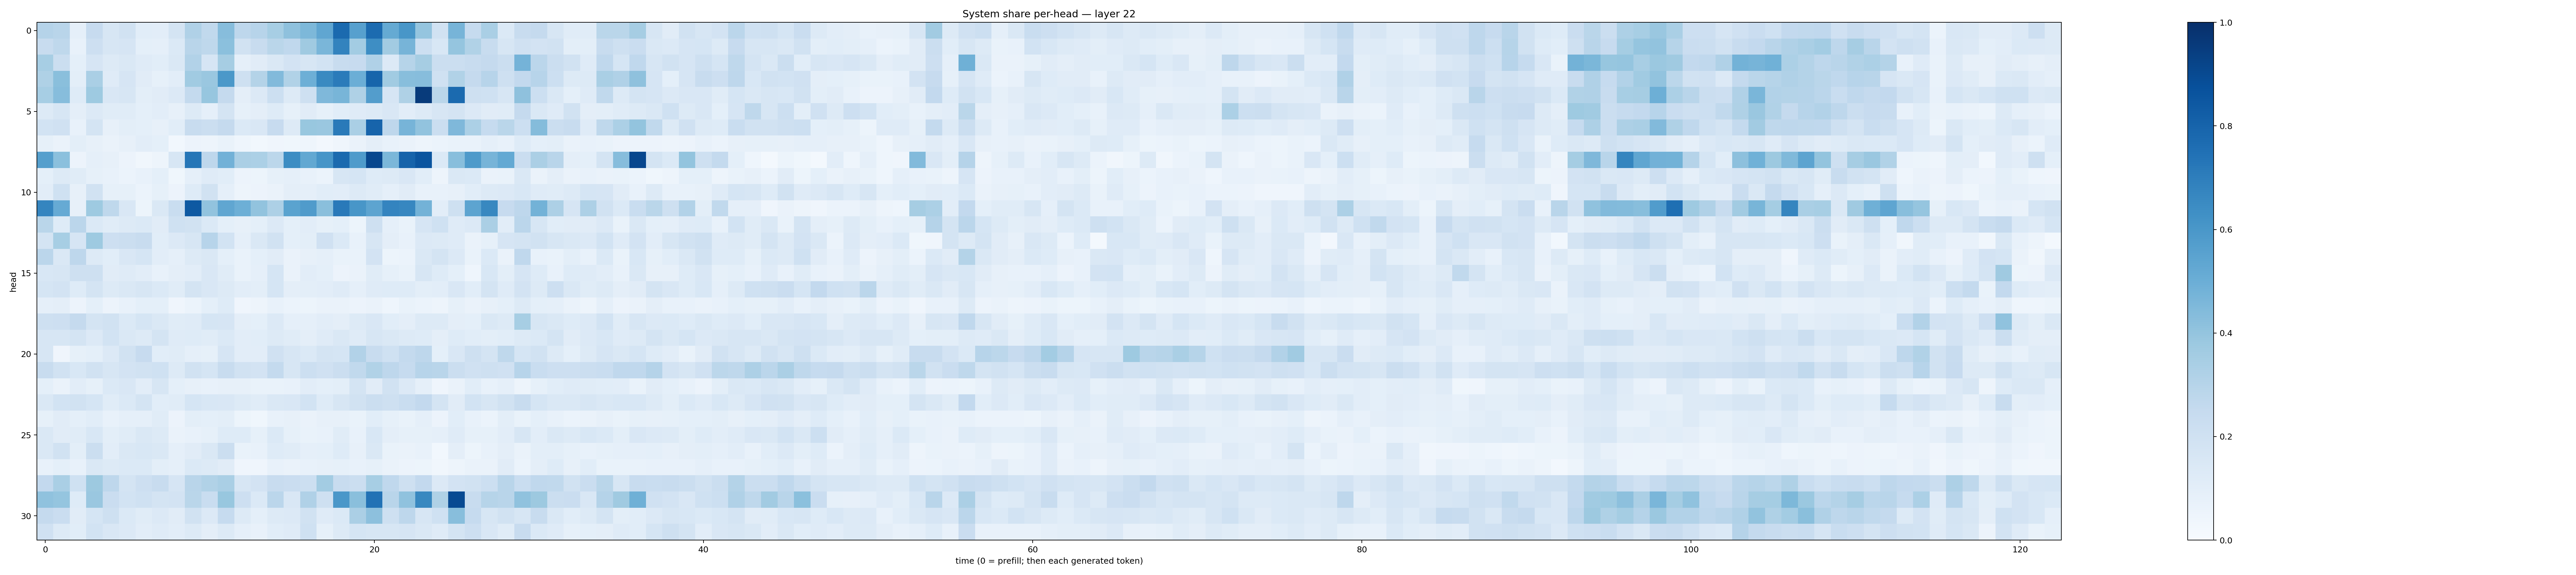

Data behind this chart, as committed beside it:
0.30099046, 0.29191777, 0.08922533, 0.24456798, 0.1603318, 0.19425966, 0.10880099, 0.104067594, 0.17291282, 0.3197663, 0.26341638, 0.43083733, 0.27421296, 0.29447743, 0.34546348, 0.41384947, 0.45443082, 0.533262, 0.77468526, 0.56105083, 0.77223, 0.5184186, 0.6052734, 0.39693955
0.2356, 0.2728, 0.07601, 0.2129, 0.164, 0.1645, 0.09374, 0.08881, 0.1373, 0.292, 0.2727, 0.4205, 0.1893, 0.2369, 0.2882, 0.2676, 0.3679, 0.4621, 0.6763, 0.3567, 0.6381, 0.3622, 0.4719, 0.2167
0.3438, 0.2225, 0.09189, 0.1676, 0.1283, 0.1415, 0.119, 0.1062, 0.1436, 0.3117, 0.1647, 0.3501, 0.08632, 0.1124, 0.1484, 0.1799, 0.1618, 0.186, 0.2359, 0.2451, 0.3201, 0.1356, 0.3005, 0.3502
0.3227, 0.4248, 0.09803, 0.3377, 0.1193, 0.1679, 0.1103, 0.08549, 0.1021, 0.3668, 0.3843, 0.5972, 0.2098, 0.3072, 0.4426, 0.3162, 0.4929, 0.6527, 0.7098, 0.4986, 0.7932, 0.3661, 0.4271, 0.4325
0.3472, 0.4298, 0.1219, 0.3749, 0.1496, 0.1615, 0.09925, 0.1129, 0.1331, 0.2573, 0.3932, 0.2535, 0.09727, 0.1357, 0.2185, 0.1305, 0.2048, 0.4524, 0.4676, 0.3208, 0.5728, 0.1654, 0.3222, 0.9567
0.1276, 0.159, 0.09766, 0.1329, 0.1169, 0.1135, 0.09334, 0.1028, 0.0812, 0.1296, 0.08628, 0.1729, 0.0829, 0.09714, 0.1246, 0.08428, 0.1103, 0.08519, 0.1069, 0.1177, 0.1318, 0.1488, 0.1035, 0.1265
0.1853, 0.1967, 0.07461, 0.1765, 0.08195, 0.09949, 0.09341, 0.08203, 0.1055, 0.2384, 0.2245, 0.2523, 0.1386, 0.1516, 0.2428, 0.1289, 0.389, 0.3838, 0.7115, 0.3369, 0.7972, 0.2751, 0.4707, 0.4028
0.08281, 0.06565, 0.09998, 0.08062, 0.06282, 0.07964, 0.1043, 0.09021, 0.03064, 0.056, 0.05064, 0.0699, 0.04369, 0.03064, 0.04221, 0.03518, 0.04527, 0.02706, 0.04171, 0.06545, 0.09461, 0.07036, 0.064, 0.04804
0.5631, 0.4182, 0.05542, 0.08818, 0.0804, 0.0581, 0.03508, 0.04845, 0.1592, 0.7271, 0.276, 0.4819, 0.3355, 0.3319, 0.278, 0.6429, 0.5235, 0.6061, 0.7739, 0.5834, 0.9086, 0.4602, 0.8045, 0.857
0.09374, 0.1301, 0.1164, 0.08532, 0.07477, 0.05921, 0.07109, 0.09087, 0.03822, 0.08815, 0.121, 0.1075, 0.05632, 0.0539, 0.08282, 0.08768, 0.07061, 0.06012, 0.1588, 0.168, 0.1233, 0.1319, 0.1515, 0.108
0.1025, 0.201, 0.08097, 0.192, 0.08234, 0.08551, 0.0593, 0.0851, 0.05477, 0.1226, 0.1931, 0.08933, 0.04931, 0.0577, 0.06262, 0.09743, 0.08891, 0.1074, 0.103, 0.1275, 0.1161, 0.08682, 0.1133, 0.07119
0.6686, 0.5144, 0.07836, 0.3715, 0.2726, 0.1486, 0.05357, 0.1427, 0.2315, 0.8403, 0.406, 0.5348, 0.4945, 0.406, 0.3252, 0.5502, 0.5786, 0.422, 0.7181, 0.6022, 0.5417, 0.6752, 0.6642, 0.4787
0.2877, 0.1247, 0.2849, 0.1405, 0.116, 0.1314, 0.1371, 0.1115, 0.2004, 0.1894, 0.1398, 0.09277, 0.07894, 0.09142, 0.1355, 0.09294, 0.1038, 0.08284, 0.09335, 0.05346, 0.2045, 0.0889, 0.06798, 0.1648
0.1748, 0.3471, 0.165, 0.375, 0.2145, 0.2235, 0.2366, 0.1072, 0.1344, 0.1587, 0.296, 0.185, 0.08966, 0.1419, 0.1884, 0.09332, 0.09957, 0.1961, 0.1396, 0.07229, 0.1628, 0.09676, 0.07505, 0.1356
0.2818, 0.1472, 0.2761, 0.1306, 0.1089, 0.1503, 0.171, 0.1039, 0.08697, 0.1267, 0.1451, 0.09039, 0.06718, 0.0918, 0.1115, 0.06395, 0.0795, 0.08773, 0.06736, 0.06798, 0.1834, 0.05334, 0.0596, 0.1412
0.1558, 0.1583, 0.2069, 0.2052, 0.1128, 0.121, 0.1037, 0.07598, 0.09398, 0.1053, 0.1515, 0.1139, 0.06808, 0.08781, 0.1717, 0.06433, 0.1026, 0.09087, 0.05696, 0.06632, 0.1141, 0.08539, 0.06788, 0.161
0.1693, 0.181, 0.1222, 0.1778, 0.1321, 0.1477, 0.1564, 0.14, 0.1158, 0.176, 0.1519, 0.1257, 0.1045, 0.09939, 0.1692, 0.09729, 0.1012, 0.1038, 0.1186, 0.08595, 0.1173, 0.1217, 0.1232, 0.1007
0.08668, 0.09754, 0.05754, 0.09001, 0.05497, 0.0763, 0.093, 0.09046, 0.0416, 0.06243, 0.09077, 0.1221, 0.04126, 0.04717, 0.07227, 0.05935, 0.05138, 0.06597, 0.06468, 0.05838, 0.06514, 0.04659, 0.06933, 0.06094
0.2049, 0.2123, 0.2519, 0.175, 0.1906, 0.1397, 0.1686, 0.142, 0.1135, 0.1193, 0.1702, 0.1663, 0.09575, 0.09242, 0.1332, 0.08634, 0.0868, 0.102, 0.09551, 0.125, 0.1495, 0.1075, 0.09476, 0.127
0.1618, 0.1633, 0.173, 0.1343, 0.1837, 0.144, 0.1252, 0.1754, 0.1189, 0.1219, 0.1171, 0.139, 0.1035, 0.106, 0.1276, 0.1147, 0.09587, 0.1188, 0.1411, 0.1195, 0.1584, 0.1442, 0.1281, 0.1232
0.1622, 0.04166, 0.08473, 0.09243, 0.1351, 0.1879, 0.2423, 0.1075, 0.1139, 0.08887, 0.08456, 0.1663, 0.1035, 0.1043, 0.1965, 0.1578, 0.137, 0.1753, 0.168, 0.309, 0.2369, 0.2007, 0.2553, 0.2764
0.2381, 0.1944, 0.1556, 0.192, 0.1569, 0.1829, 0.1938, 0.2001, 0.1305, 0.1903, 0.1715, 0.2394, 0.1897, 0.1804, 0.2578, 0.158, 0.2166, 0.1978, 0.221, 0.2627, 0.3137, 0.2763, 0.2466, 0.2947
0.08992, 0.06438, 0.1026, 0.08467, 0.1402, 0.1516, 0.102, 0.1593, 0.09032, 0.08103, 0.07672, 0.07919, 0.08195, 0.06996, 0.06997, 0.07077, 0.1052, 0.09037, 0.09821, 0.1759, 0.1109, 0.1936, 0.1356, 0.08733
0.1459, 0.1859, 0.1921, 0.1683, 0.1136, 0.1394, 0.1723, 0.1081, 0.1142, 0.171, 0.1539, 0.1504, 0.1291, 0.1134, 0.1439, 0.1511, 0.1858, 0.1218, 0.1602, 0.195, 0.2198, 0.2038, 0.2341, 0.2589
0.08259, 0.1108, 0.0899, 0.1091, 0.07647, 0.08662, 0.08914, 0.1156, 0.05485, 0.1005, 0.08993, 0.0981, 0.05104, 0.03635, 0.0713, 0.07849, 0.0654, 0.07876, 0.08032, 0.06948, 0.1081, 0.08567, 0.06684, 0.08796
0.1449, 0.1107, 0.114, 0.1529, 0.0979, 0.1165, 0.1467, 0.1272, 0.06416, 0.07614, 0.08429, 0.122, 0.1246, 0.08293, 0.1396, 0.08397, 0.06751, 0.07639, 0.115, 0.07537, 0.153, 0.09751, 0.08382, 0.0835
0.1407, 0.1888, 0.1005, 0.2231, 0.1029, 0.1444, 0.1529, 0.1454, 0.08828, 0.1127, 0.1465, 0.222, 0.06744, 0.07227, 0.1245, 0.1158, 0.08837, 0.09157, 0.1238, 0.07965, 0.1481, 0.0685, 0.06304, 0.07806
0.07207, 0.09356, 0.07317, 0.1464, 0.131, 0.1385, 0.1372, 0.09966, 0.08732, 0.139, 0.1326, 0.1105, 0.04005, 0.04199, 0.07091, 0.06349, 0.07386, 0.08197, 0.08274, 0.07748, 0.08243, 0.06551, 0.05483, 0.05381
0.261, 0.3398, 0.2015, 0.376, 0.2738, 0.1762, 0.212, 0.2351, 0.1663, 0.2907, 0.3146, 0.3392, 0.1626, 0.1803, 0.2408, 0.23, 0.218, 0.3562, 0.239, 0.2203, 0.3447, 0.2668, 0.2074, 0.2602
0.4091, 0.3961, 0.1226, 0.3833, 0.2272, 0.1865, 0.2001, 0.1769, 0.1798, 0.2885, 0.2314, 0.3872, 0.2125, 0.1397, 0.2851, 0.1516, 0.3191, 0.208, 0.5983, 0.4243, 0.7432, 0.2924, 0.4063, 0.6637
0.2518, 0.2297, 0.1132, 0.169, 0.2048, 0.1398, 0.1133, 0.1335, 0.1107, 0.1944, 0.1366, 0.2495, 0.1279, 0.09164, 0.126, 0.1367, 0.1885, 0.1207, 0.1376, 0.3337, 0.4169, 0.208, 0.2756, 0.1565
0.1976, 0.1283, 0.1057, 0.1863, 0.1513, 0.1331, 0.1036, 0.1193, 0.1023, 0.1268, 0.0946, 0.1308, 0.08628, 0.07451, 0.1089, 0.1175, 0.2026, 0.08522, 0.1304, 0.1682, 0.1613, 0.1596, 0.1654, 0.1466
